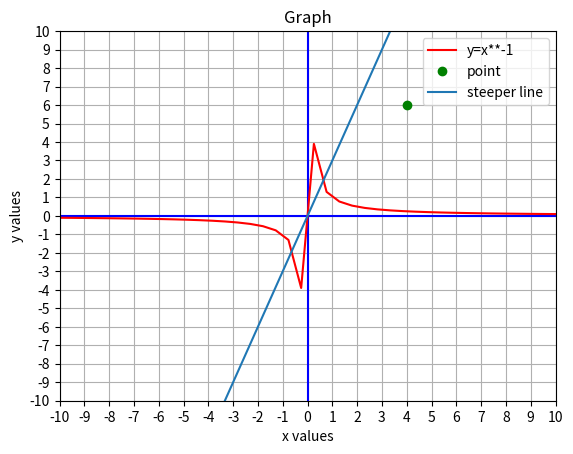

The matplotlib source for this figure:
import matplotlib.pyplot as plt
import numpy as np
xmin= -10
xmax= 10
ymin= -10
ymax= 10
points= 2*(xmax-xmin)
x= np.linspace(xmin, xmax, points)
fig,ax=plt.subplots()
plt.axis([xmin,xmax,ymin,ymax])
plt.plot([xmin,xmax],[0,0],'b')
plt.plot([0,0],[ymin,ymax],'b')
ax.set_xlabel("x values")
ax.set_ylabel("y values")
ax.set_title("Graph")
ax.grid(True)
ax.set_xticks(np.arange(xmin, xmax+1, 1))
ax.set_yticks(np.arange(ymin, ymax+1, 1))
y = x**-1
plt.plot(x,y, 'r',label='y=x**-1')
plt.plot([4],[6], 'go', label='point')
plt.plot(x,3*x, label='steeper line')
plt.legend()
plt.show()
